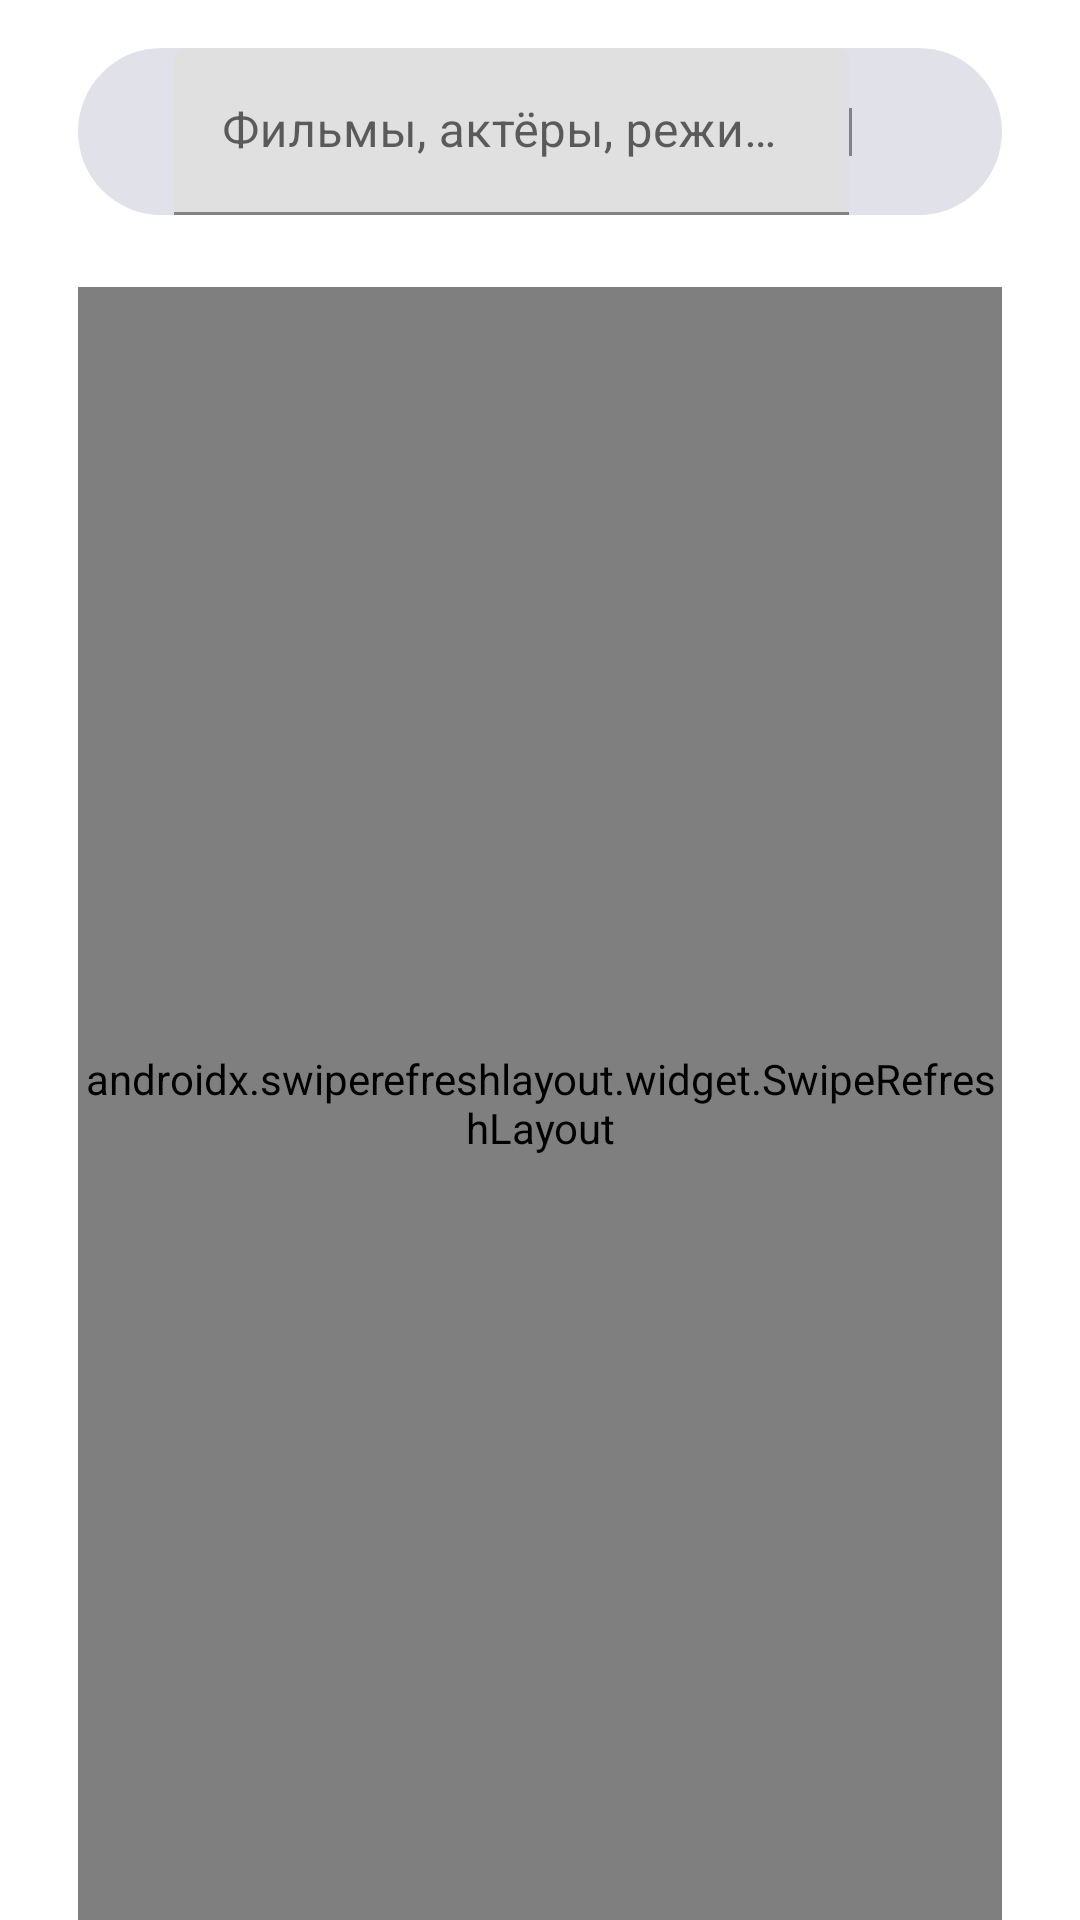

Write the Android layout XML for this screen, with the resource values it uses.
<!-- AndroidManifest.xml: application theme Theme.Skillcinema -->
<!-- res/layout/fragment_search.xml -->
<?xml version="1.0" encoding="utf-8"?>
<androidx.constraintlayout.widget.ConstraintLayout xmlns:android="http://schemas.android.com/apk/res/android"
    xmlns:app="http://schemas.android.com/apk/res-auto"
    xmlns:tools="http://schemas.android.com/tools"
    android:layout_width="match_parent"
    android:layout_height="match_parent"
    android:background="@color/white"
    tools:context=".ui.search.SearchFragment">

    <androidx.constraintlayout.widget.ConstraintLayout
        android:id="@+id/search_layout"
        android:layout_width="0dp"
        android:layout_height="wrap_content"
        android:layout_marginHorizontal="@dimen/base_dimen"
        android:layout_marginTop="16dp"
        android:background="@drawable/search_effect"
        app:layout_constraintEnd_toEndOf="parent"
        app:layout_constraintStart_toStartOf="parent"
        app:layout_constraintTop_toTopOf="parent">

        <ImageView
            android:id="@+id/search_icon"
            android:layout_width="16dp"
            android:layout_height="16dp"
            android:layout_marginVertical="8dp"
            android:layout_marginStart="16dp"
            android:src="@drawable/search_icon"
            app:layout_constraintBottom_toBottomOf="parent"
            app:layout_constraintStart_toStartOf="parent"
            app:layout_constraintTop_toTopOf="parent" />

        <com.google.android.material.textfield.TextInputLayout
            android:id="@+id/search_input_layout"
            android:layout_width="0dp"
            android:layout_height="wrap_content"
            android:hint="@string/films_actors_directrs"
            app:layout_constraintEnd_toStartOf="@id/barrier"
            app:layout_constraintStart_toEndOf="@id/search_icon"
            app:layout_constraintTop_toTopOf="parent">

            <com.google.android.material.textfield.TextInputEditText
                android:id="@+id/search_edit"
                android:layout_width="match_parent"
                android:layout_height="wrap_content" />

        </com.google.android.material.textfield.TextInputLayout>

        <ImageView
            android:id="@+id/filter_icon"
            android:layout_width="16dp"
            android:layout_height="16dp"
            android:layout_marginVertical="8dp"
            android:layout_marginEnd="16dp"
            android:src="@drawable/filter_icon"
            app:layout_constraintBottom_toBottomOf="parent"
            app:layout_constraintEnd_toEndOf="parent"
            app:layout_constraintTop_toTopOf="parent" />

        <TextView
            android:id="@+id/barrier"
            android:layout_width="1dp"
            android:layout_height="16dp"
            android:layout_marginEnd="18dp"
            android:background="#838390"
            app:layout_constraintBottom_toBottomOf="parent"
            app:layout_constraintEnd_toStartOf="@id/filter_icon"
            app:layout_constraintTop_toTopOf="parent" />

    </androidx.constraintlayout.widget.ConstraintLayout>

    <androidx.swiperefreshlayout.widget.SwipeRefreshLayout
        android:layout_width="match_parent"
        android:layout_height="0dp"
        android:id="@+id/swipe"
        android:layout_marginHorizontal="@dimen/base_dimen"
        android:layout_marginTop="24dp"
        app:layout_constraintEnd_toEndOf="parent"
        app:layout_constraintStart_toStartOf="parent"
        app:layout_constraintBottom_toBottomOf="parent"
        app:layout_constraintTop_toBottomOf="@+id/search_layout">

        <androidx.recyclerview.widget.RecyclerView
            android:id="@+id/search_list"
            android:layout_width="match_parent"
            android:layout_height="match_parent"
            android:layout_marginHorizontal="@dimen/base_dimen"
            android:layout_marginTop="24dp"
            android:orientation="vertical"
            app:layoutManager="androidx.recyclerview.widget.LinearLayoutManager"
            tools:listitem="@layout/item_filmography" />

    </androidx.swiperefreshlayout.widget.SwipeRefreshLayout>
</androidx.constraintlayout.widget.ConstraintLayout>
<!-- res/layout/item_filmography.xml (included above) -->
<?xml version="1.0" encoding="utf-8"?>
<androidx.constraintlayout.widget.ConstraintLayout xmlns:android="http://schemas.android.com/apk/res/android"
    xmlns:tools="http://schemas.android.com/tools"
    xmlns:app="http://schemas.android.com/apk/res-auto"
    android:layout_width="wrap_content"
    android:layout_height="132dp"
    android:layout_margin="4dp">

    <ImageView
        android:id="@+id/film_image"
        android:layout_width="96dp"
        android:layout_height="132dp"
        android:scaleType="centerCrop"
        android:background="@drawable/image_effect"
        app:layout_constraintStart_toStartOf="parent"
        app:layout_constraintTop_toTopOf="parent"
        tools:src="@tools:sample/avatars" />

    <TextView
        android:id="@+id/film_name"
        android:layout_width="wrap_content"
        android:layout_height="wrap_content"
        android:text="Топи"
        android:layout_marginStart="16dp"
        android:textColor="@color/black"
        android:maxLines="2"
        android:textStyle="bold"
        android:textSize="14sp"
        app:layout_constraintBottom_toBottomOf="parent"
        app:layout_constraintStart_toEndOf="@id/film_image"
        app:layout_constraintTop_toTopOf="parent" />

    <TextView
        android:id="@+id/film_year"
        android:layout_width="wrap_content"
        android:layout_height="wrap_content"
        android:textSize="12sp"
        android:text="@string/_2021"
        app:layout_constraintStart_toStartOf="@+id/film_name"
        app:layout_constraintTop_toBottomOf="@+id/film_name" />

    <TextView
        android:id="@+id/rating"
        android:layout_width="wrap_content"
        android:layout_height="wrap_content"
        android:layout_margin="6dp"
        android:background="@drawable/rating_effect"
        android:clipToOutline="true"
        android:paddingHorizontal="4dp"
        android:paddingVertical="2dp"
        android:text="@string/reiting"
        android:textColor="@color/black"
        android:textSize="6sp"
        app:layout_constraintStart_toStartOf="@id/film_image"
        app:layout_constraintTop_toTopOf="@id/film_image" />


</androidx.constraintlayout.widget.ConstraintLayout>
<!-- resources referenced by this layout -->
<resources>
  <color name="black">#FF000000</color>
  <color name="white">#FFFFFFFF</color>
  <dimen name="base_dimen">26dp</dimen>
  <!-- drawable image_effect (drawable) -->
  <?xml version="1.0" encoding="utf-8"?>
  <ripple xmlns:android="http://schemas.android.com/apk/res/android"
      android:color="@color/black">
      <item>
          <shape android:shape="rectangle">
              <solid android:color="#9D9D9D"/>
              <corners android:radius="4dp" />
          </shape>
      </item>
  </ripple>
  <!-- drawable rating_effect (drawable) -->
  <?xml version="1.0" encoding="utf-8"?>
  <ripple xmlns:android="http://schemas.android.com/apk/res/android"
      android:color="@color/black">
      <item>
          <shape android:shape="rectangle">
              <solid android:color="@color/white"/>
              <corners android:radius="4dp" />
          </shape>
      </item>
  </ripple>
  <!-- drawable search_effect (drawable) -->
  <?xml version="1.0" encoding="utf-8"?>
  <ripple xmlns:android="http://schemas.android.com/apk/res/android"
      android:color="@color/black">
      <item>
          <shape android:shape="rectangle">
              <solid android:color="#66B5B5C9"/>
              <corners android:radius="56dp" />
          </shape>
      </item>
  </ripple>
  <string name="_2021">2021</string>
  <string name="films_actors_directrs">Фильмы, актёры, режиссёры</string>
  <string name="reiting">7.8</string>
  <style name="Theme.Skillcinema" parent="Theme.MaterialComponents.DayNight.NoActionBar">
          
          <item name="colorPrimary">@color/purple_500</item>
          <item name="colorPrimaryVariant">@color/purple_700</item>
          <item name="colorOnPrimary">@color/white</item>
          
          <item name="colorSecondary">@color/teal_200</item>
          <item name="colorSecondaryVariant">@color/teal_700</item>
          <item name="colorOnSecondary">@color/black</item>
          
          <item name="android:statusBarColor">?attr/colorPrimaryVariant</item>
          
          <item name="windowActionBar">false</item>
      </style>
  <color name="purple_500">#FF6200EE</color>
  <color name="purple_700">#FF3700B3</color>
  <color name="teal_200">#FF03DAC5</color>
  <color name="teal_700">#FF018786</color>
</resources>
